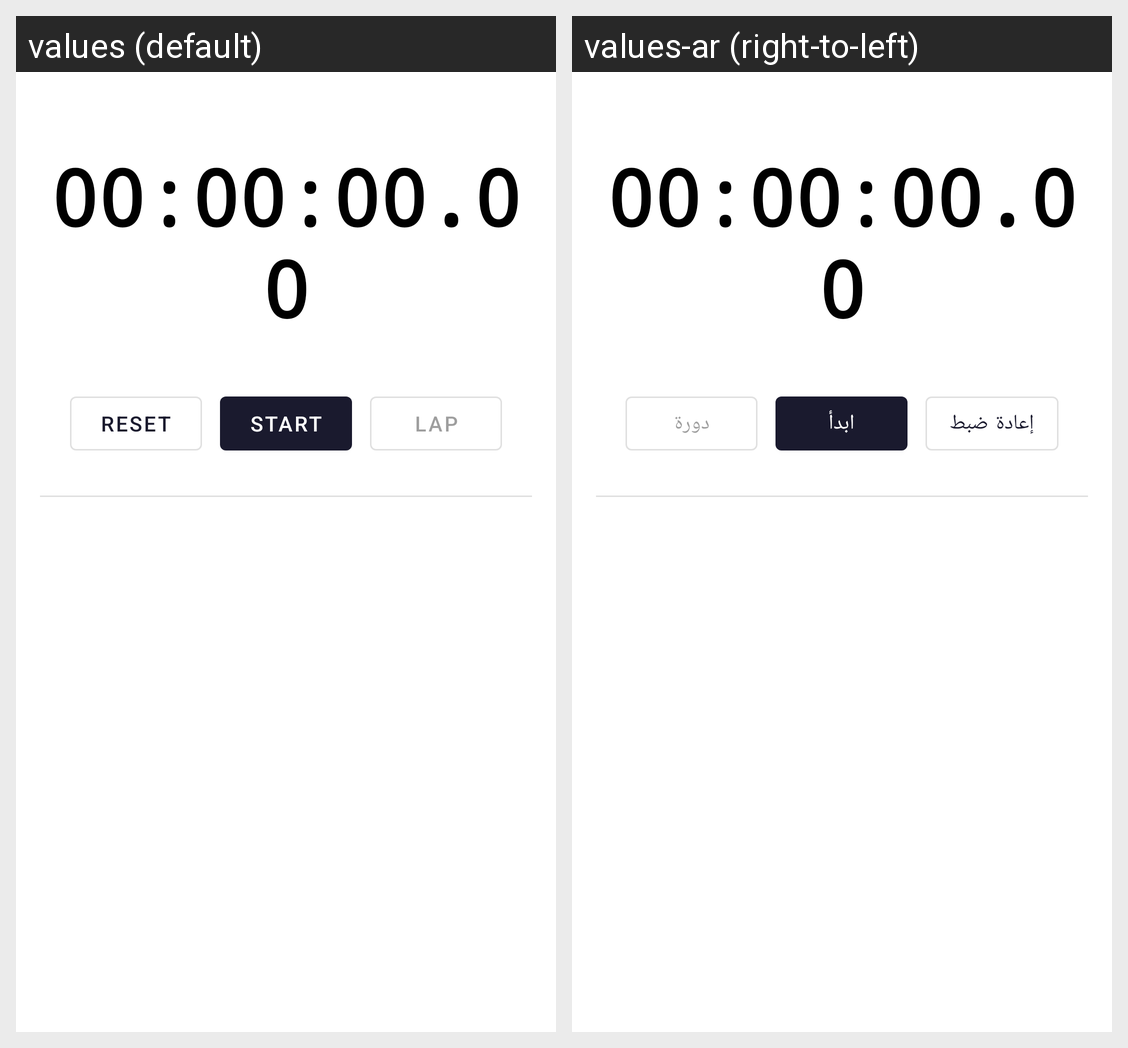

Translations of the strings shown on this Android screen, per locale in the grid:
Android screen res/layout/fragment_stopwatch.xml rendered under 2 locales, left to right: values (default), values-ar (right-to-left). Device: Nexus 5 (rendered at 1080×1920; each locale shown at half size, 540×960, under a caption strip naming it); theme Theme.Clock.
Strings drawn on this screen, with the default value and each locale's value (text and hints the layout hard-codes, and strings that could not be matched under every locale, appear in the picture but are not listed):

btn_reset
  values: Reset
  values-ar: إعادة ضبط

btn_start
  values: Start
  values-ar: ابدأ

btn_lap
  values: Lap
  values-ar: دورة
